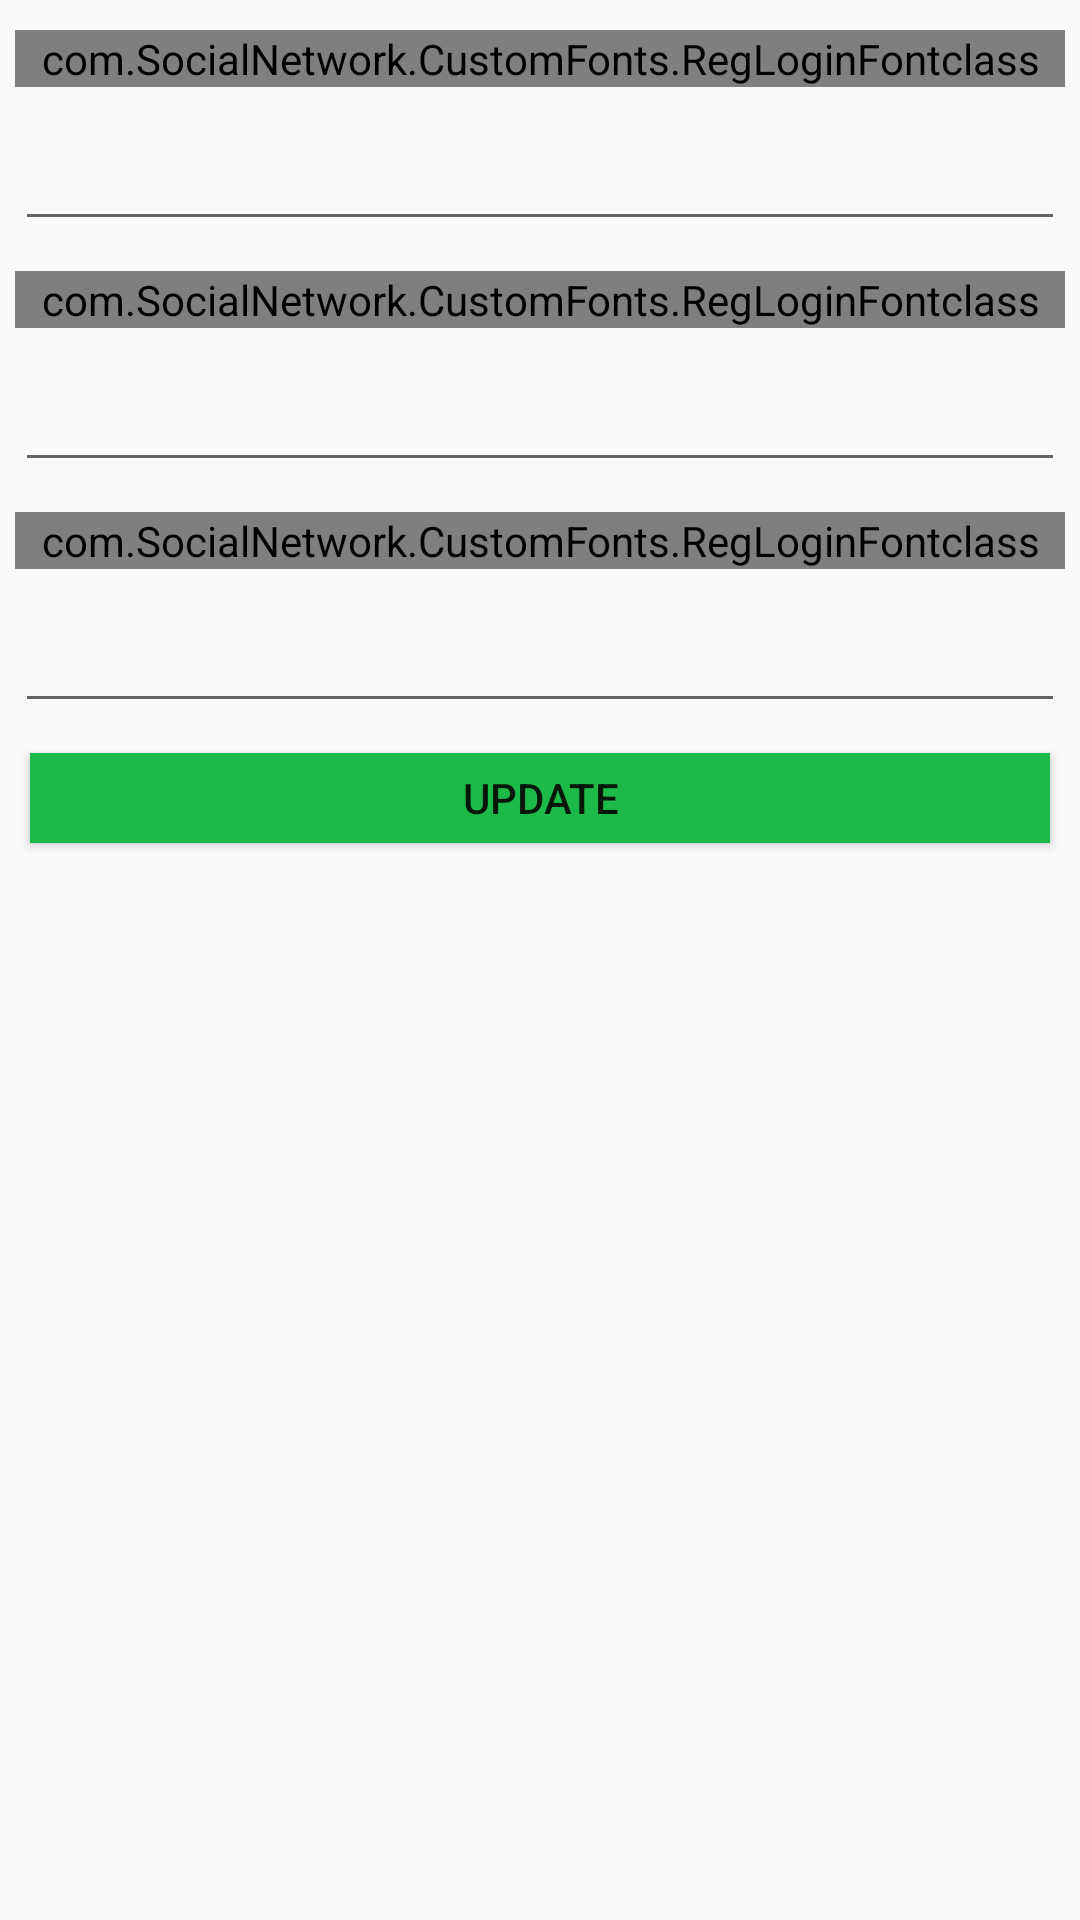

The Android layout XML behind this screen, and the referenced resources:
<!-- AndroidManifest.xml: application theme Theme.Socialnetwork -->
<!-- res/layout/updateprofile.xml -->
<?xml version="1.0" encoding="utf-8"?>

<ScrollView xmlns:android="http://schemas.android.com/apk/res/android"
    android:layout_width="match_parent"
    android:layout_height="match_parent" >
    <LinearLayout 
         android:layout_width="match_parent"
    android:layout_height="match_parent"
    android:orientation="vertical" >

    <com.SocialNetwork.CustomFonts.RegLoginFontclass
        android:layout_width="match_parent"
        android:layout_height="wrap_content"
        android:layout_marginLeft="5dp"
        android:layout_marginRight="5dp"
        android:text="Full Name :"
        android:textColor="@color/IGEF_RED"
        android:textSize="20sp" 
        android:layout_marginTop="10dp"/>

    <EditText
        android:id="@+id/newname"
        android:layout_width="match_parent"
        android:layout_height="wrap_content"
        android:layout_marginLeft="5dp"
        android:layout_marginRight="5dp"
        android:layout_marginTop="10dp" />

    <com.SocialNetwork.CustomFonts.RegLoginFontclass
        android:layout_width="match_parent"
        android:layout_height="wrap_content"
        android:layout_marginLeft="5dp"
        android:layout_marginRight="5dp"
        android:layout_marginTop="10dp"
        android:text="Email :"
        android:textColor="@color/IGEF_RED"
        android:textSize="20sp" />

    <EditText
        android:id="@+id/newemailid"
        android:layout_width="match_parent"
        android:layout_height="wrap_content"
        android:layout_marginLeft="5dp"
        android:layout_marginRight="5dp"
        android:layout_marginTop="10dp" />

    <com.SocialNetwork.CustomFonts.RegLoginFontclass
        android:layout_width="match_parent"
        android:layout_height="wrap_content"
        android:layout_marginLeft="5dp"
        android:layout_marginRight="5dp"
        android:layout_marginTop="10dp"
        android:text="Contact No :"
        android:textColor="@color/IGEF_RED"
        android:textSize="20sp" />

    <EditText
        android:id="@+id/newcontactno"
        android:layout_width="match_parent"
        android:layout_height="wrap_content"
        android:layout_marginLeft="5dp"
        android:layout_marginRight="5dp"
        android:layout_marginTop="10dp"
        android:inputType="number"
        android:maxLength="10" />

    <Button
        android:id="@+id/updateprofile"
        android:layout_width="match_parent"
        android:layout_height="30dp"
        android:layout_marginLeft="10dp"
        android:layout_marginRight="10dp"
        android:layout_marginBottom="10dp"
        android:layout_marginTop="10dp"
        android:background="@color/green"
        android:text="Update" />
    </LinearLayout>

</ScrollView>
<!-- resources referenced by this layout -->
<resources>
  <color name="IGEF_RED">#DB291B</color>
  <color name="green">#1cba48</color>
  <!-- drawable selectable_background_socialnetwork (drawable) -->
  <?xml version="1.0" encoding="utf-8"?>
  <selector xmlns:android="http://schemas.android.com/apk/res/android"
          android:exitFadeDuration="@android:integer/config_mediumAnimTime" >
      <item android:state_pressed="false" android:state_focused="true" android:drawable="@drawable/list_focused_socialnetwork" />
      <item android:state_pressed="true" android:drawable="@drawable/list_pressed_socialnetwork" />
      <item android:drawable="@android:color/transparent" />
  </selector>
  <style name="PopupMenu.Socialnetwork" parent="@style/Widget.AppCompat.Light.PopupMenu">	
          <item name="android:popupBackground">@drawable/menu_dropdown_panel_socialnetwork</item>	
      </style>
  <style name="DropDownListView.Socialnetwork" parent="@style/Widget.AppCompat.Light.ListView.DropDown">
          <item name="android:listSelector">@drawable/selectable_background_socialnetwork</item>
      </style>
  <style name="ActionBarTabStyle.Socialnetwork" parent="@style/Widget.AppCompat.Light.ActionBar.TabView">
          <item name="android:background">@drawable/tab_indicator_ab_socialnetwork</item>
      </style>
  <style name="DropDownNav.Socialnetwork" parent="@style/Widget.AppCompat.Light.Spinner.DropDown.ActionBar">
          <item name="android:background">@drawable/spinner_background_ab_socialnetwork</item>
          <item name="android:popupBackground">@drawable/menu_dropdown_panel_socialnetwork</item>
          <item name="android:dropDownSelector">@drawable/selectable_background_socialnetwork</item>
      </style>
  <style name="ActionBar.Solid.Socialnetwork" parent="@style/Widget.AppCompat.Light.ActionBar.Solid">
          <item name="background">@drawable/ab_solid_socialnetwork</item>
          <item name="backgroundStacked">@drawable/ab_stacked_solid_socialnetwork</item>
          <item name="backgroundSplit">@drawable/ab_bottom_solid_socialnetwork</item>
          <item name="progressBarStyle">@style/ProgressBar.Socialnetwork</item>
      </style>
  <style name="ActionButton.CloseMode.Socialnetwork" parent="@style/Widget.AppCompat.Light.ActionButton.CloseMode">
          <item name="android:background">@drawable/btn_cab_done_socialnetwork</item>
      </style>
  <!-- drawable spinner_background_ab_socialnetwork (drawable) -->
  <?xml version="1.0" encoding="utf-8"?>
  <selector xmlns:android="http://schemas.android.com/apk/res/android">
      <item android:state_enabled="false"
          android:drawable="@drawable/spinner_ab_disabled_socialnetwork" />
      <item android:state_pressed="true"
          android:drawable="@drawable/spinner_ab_pressed_socialnetwork" />
      <item android:state_pressed="false" android:state_focused="true"
          android:drawable="@drawable/spinner_ab_focused_socialnetwork" />
      <item android:drawable="@drawable/spinner_ab_default_socialnetwork" />
  </selector>
  <style name="ProgressBar.Socialnetwork" parent="@style/Widget.AppCompat.ProgressBar.Horizontal">
          <item name="android:progressDrawable">@drawable/progress_horizontal_socialnetwork</item>
      </style>
  <!-- drawable btn_cab_done_socialnetwork (drawable) -->
  <?xml version="1.0" encoding="utf-8"?>
  <selector xmlns:android="http://schemas.android.com/apk/res/android">
      <item android:state_pressed="true"
          android:drawable="@drawable/btn_cab_done_pressed_socialnetwork" />
      <item android:state_focused="true" android:state_enabled="true"
          android:drawable="@drawable/btn_cab_done_focused_socialnetwork" />
      <item android:state_enabled="true"
          android:drawable="@drawable/btn_cab_done_default_socialnetwork" />
  </selector>
</resources>
